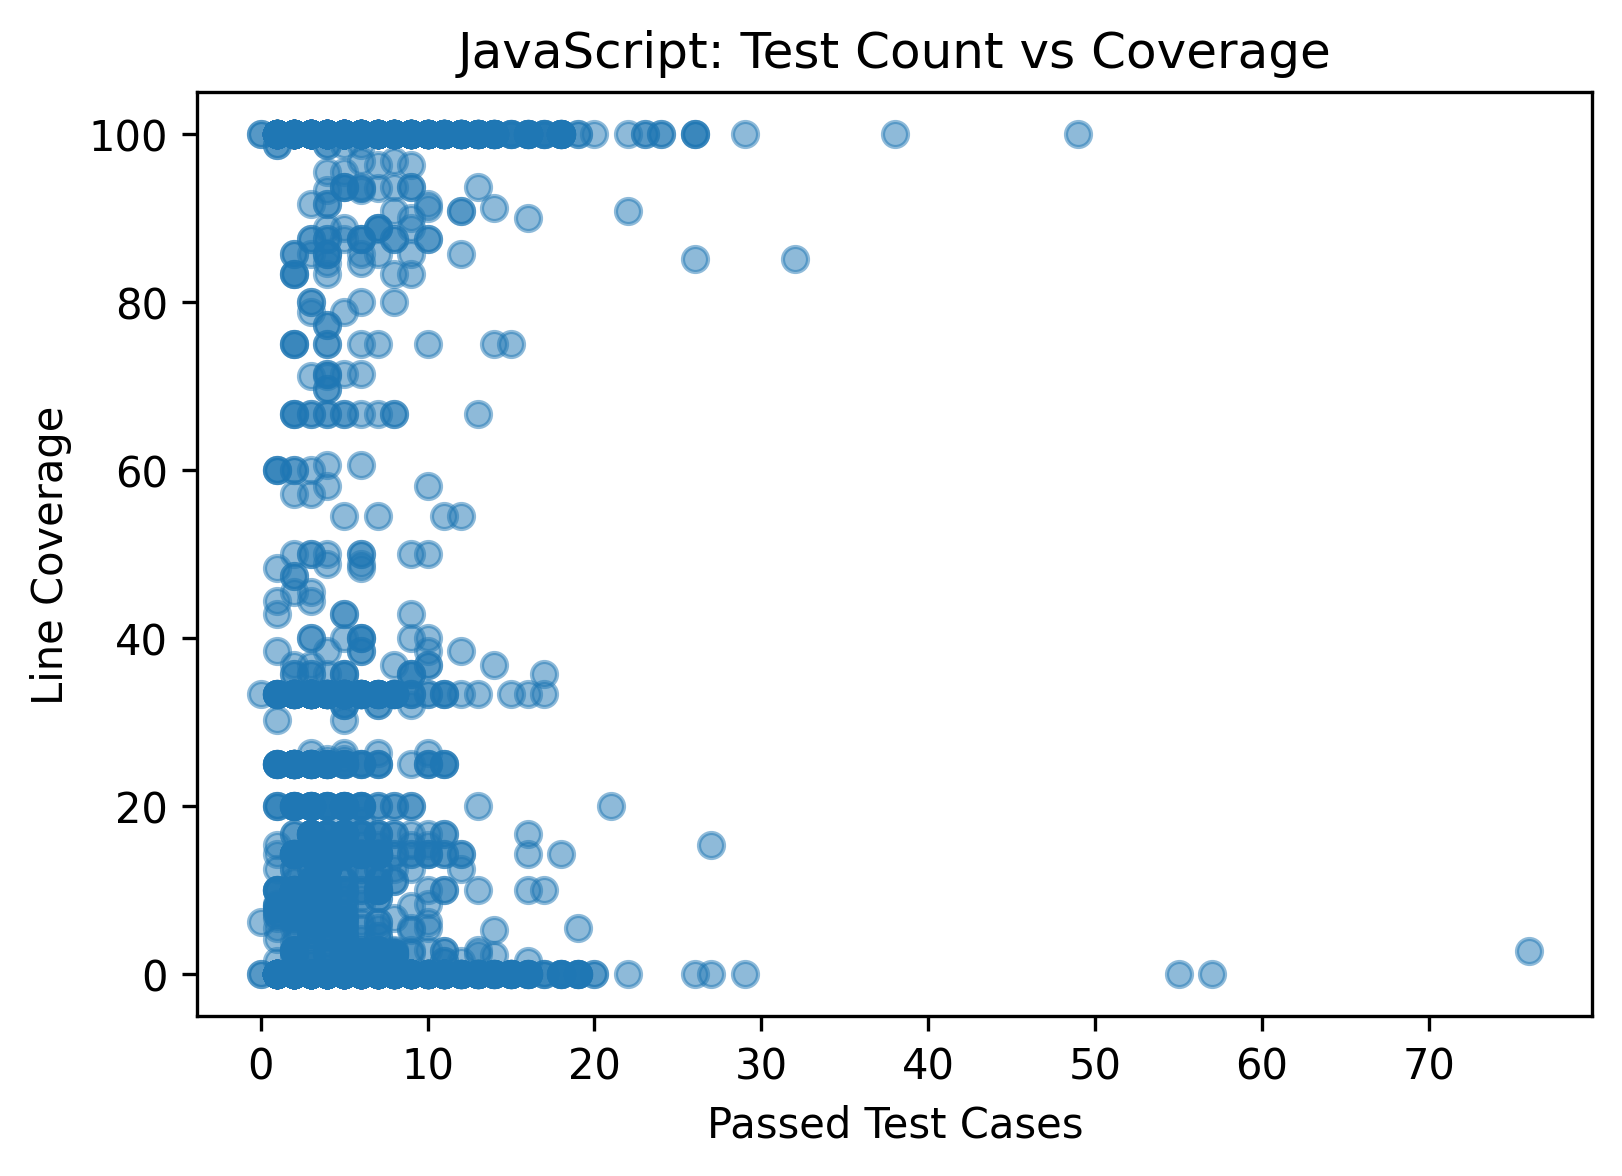

Values plotted in this chart, from the file beside it:
project, model, function, test_case_count, line_coverage, branch_coverage, covered_line, total_line, covered_branch, total_branch
pdf, jest_qwen, src/display/editor/ink.js::onScaleChangi…, 4, 8.333, 0.0, 1, 12, 0, 0
pdf, jest_qwen, src/display/editor/ink.js::renderAnnotat…, 3, 6.667, 0.0, 1, 15, 0, 0
pdf, jest_qwen, src/display/editor/color_picker.js::dest…, 3, 100.0, 33.33, 7, 7, 1, 3
pdf, jest_qwen, src/scripting_api/color.js::convert, 8, 90.91, 88.89, 20, 22, 8, 9
pdf, jest_qwen, src/display/editor/ink.js::serialize, 6, 2.5, 0.0, 1, 40, 0, 0
pdf, jest_qwen, src/display/editor/ink.js::updateSVGProp…, 4, 14.29, 0.0, 1, 7, 0, 0
pdf, jest_qwen, src/display/editor/comment.js::finish, 4, 11.11, 0.0, 1, 9, 0, 0
pdf, jest_qwen, src/display/editor/comment.js::onUpdated…, 5, 40.0, 50.0, 4, 10, 1, 2
pdf, jest_qwen, src/display/editor/color_picker.js::rend…, 8, 36.84, 50.0, 7, 19, 1, 2
pdf, jest_qwen, src/core/xfa/template.js::bind, 5, 33.33, 0.0, 1, 3, 0, 0
pdf, jest_qwen, src/display/editor/comment.js::serialize, 5, 100.0, 100.0, 3, 3, 1, 1
pdf, jest_qwen, src/display/editor/color_picker.js::upda…, 6, 38.46, 33.33, 5, 13, 1, 3
pdf, jest_qwen, src/core/xfa/template.js::font, 3, 33.33, 0.0, 1, 3, 0, 0
pdf, jest_qwen, src/core/xfa/template.js::float, 4, 33.33, 0.0, 1, 3, 0, 0
pdf, jest_qwen, src/core/xfa/template.js::validate, 5, 33.33, 0.0, 1, 3, 0, 0
pdf, jest_qwen, src/display/editor/color_picker.js::upda…, 3, 26.32, 33.33, 5, 19, 1, 3
pdf, jest_qwen, src/display/editor/comment.js::removeSta…, 3, 100.0, 50.0, 4, 4, 1, 2
pdf, jest_qwen, src/display/editor/drawers/inkdraw.js::u…, 4, 0.0, 0.0, 0, 11, 0, 0
pdf, jest_qwen, src/display/editor/drawers/inkdraw.js::u…, 5, 0.0, 0.0, 0, 11, 0, 0
pdf, jest_qwen, src/display/editor/drawers/inkdraw.js::b…, 6, 0.0, 0.0, 0, 19, 0, 0
pdf, jest_qwen, src/display/network_utils.js::extractFil…, 7, 0.0, 0.0, 0, 15, 0, 0
pdf, jest_qwen, extensions/chromium/contentscript.js::ma…, 3, 0.0, 0.0, 0, 34, 0, 0
pdf, jest_qwen, src/display/network_utils.js::validateRa…, 11, 100.0, 92.86, 45, 45, 13, 14
pdf, jest_qwen, src/display/network_utils.js::validateRe…, 8, 100.0, 100.0, 3, 3, 2, 2
pdf, jest_qwen, src/shared/obj-bin-transform.js::write, 5, 93.75, 100.0, 15, 16, 5, 5
pdf, jest_qwen, src/display/editor/drawers/inkdraw.js::d…, 8, 0.0, 0.0, 0, 118, 0, 0
pdf, jest_qwen, src/core/xfa/xhtml.js::li, 4, 0.0, 0.0, 0, 3, 0, 0
pdf, jest_qwen, extensions/chromium/contentscript.js::wa…, 12, 0.0, 0.0, 0, 78, 0, 0
pdf, jest_qwen, src/core/xfa/xhtml.js::span, 3, 0.0, 0.0, 0, 3, 0, 0
pdf, jest_qwen, src/core/xfa/xhtml.js::p, 4, 0.0, 0.0, 0, 3, 0, 0
pdf, jest_qwen, src/core/xfa/xhtml.js::b, 4, 0.0, 0.0, 0, 3, 0, 0
pdf, jest_qwen, src/shared/murmurhash3.js::hexdigest, 8, 100.0, 100.0, 21, 21, 1, 1
pdf, jest_qwen, src/display/editor/drawers/signaturedraw…, 8, 0.0, 0.0, 0, 24, 0, 0
pdf, jest_qwen, web/base_pdf_page_view.js::cancelRenderi…, 6, 0.0, 0.0, 0, 7, 0, 0
pdf, jest_qwen, src/shared/murmurhash3.js::update, 10, 91.25, 94.12, 73, 80, 16, 17
pdf, jest_qwen, src/scripting_api/doc.js::get, 6, 33.33, 0.0, 1, 3, 0, 0
pdf, jest_qwen, extensions/chromium/contentscript.js::up…, 5, 0.0, 0.0, 0, 22, 0, 0
pdf, jest_qwen, src/display/pdf_objects.js::delete, 4, 11.11, 0.0, 1, 9, 0, 0
pdf, jest_qwen, src/display/editor/drawers/signaturedraw…, 4, 0.0, 0.0, 0, 75, 0, 0
pdf, jest_qwen, src/scripting_api/doc.js::print, 11, 100.0, 100.0, 42, 42, 12, 12
pdf, jest_qwen, src/display/editor/drawers/highlight.js:…, 4, 0.0, 0.0, 0, 10, 0, 0
pdf, jest_qwen, src/display/pdf_objects.js::resolve, 5, 100.0, 100.0, 5, 5, 1, 1
pdf, jest_qwen, src/display/editor/drawers/highlight.js:…, 5, 0.0, 0.0, 0, 14, 0, 0
pdf, jest_qwen, src/shared/image_utils.js::convertToRGBA, 5, 0.0, 0.0, 0, 10, 0, 0
pdf, jest_qwen, src/display/editor/drawers/highlight.js:…, 4, 0.0, 0.0, 0, 10, 0, 0
pdf, jest_qwen, src/display/pdf_objects.js::clear, 5, 14.29, 0.0, 1, 7, 0, 0
pdf, jest_qwen, extensions/chromium/telemetry.js::maybeS…, 4, 0.0, 0.0, 0, 19, 0, 0
pdf, jest_qwen, external/qcms/qcms_utils.js::copy_result, 5, 32.0, 50.0, 8, 25, 1, 2
pdf, jest_qwen, extensions/chromium/telemetry.js::doSend…, 6, 0.0, 0.0, 0, 29, 0, 0
pdf, jest_qwen, src/shared/image_utils.js::convertBlackA…, 6, 0.0, 0.0, 0, 41, 0, 0
pdf, jest_qwen, src/shared/image_utils.js::convertRGBToR…, 5, 0.0, 0.0, 0, 51, 0, 0
pdf, jest_qwen, src/core/xfa/config.js::base, 4, 0.0, 0.0, 0, 3, 0, 0
pdf, jest_qwen, external/builder/fixtures_babel/unused-f…, 3, 0.0, 0.0, 0, 5, 0, 0
pdf, jest_qwen, src/core/xfa/config.js::includeXDPConten…, 5, 0.0, 0.0, 0, 3, 0, 0
pdf, jest_qwen, src/core/xfa/config.js::startNode, 3, 0.0, 0.0, 0, 3, 0, 0
pdf, jest_qwen, extensions/chromium/telemetry.js::didUpd…, 5, 0.0, 0.0, 0, 9, 0, 0
pdf, jest_qwen, src/display/editor/draw.js::reset, 2, 100.0, 100.0, 3, 3, 1, 1
pdf, jest_qwen, src/display/editor/draw.js::rotate, 5, 0.0, 0.0, 0, 16, 0, 0
pdf, jest_qwen, src/core/xfa/config.js::msgId, 5, 0.0, 0.0, 0, 3, 0, 0
pdf, jest_qwen, src/display/editor/draw.js::rebuild, 4, 0.0, 0.0, 0, 18, 0, 0
... 3,158 more rows
